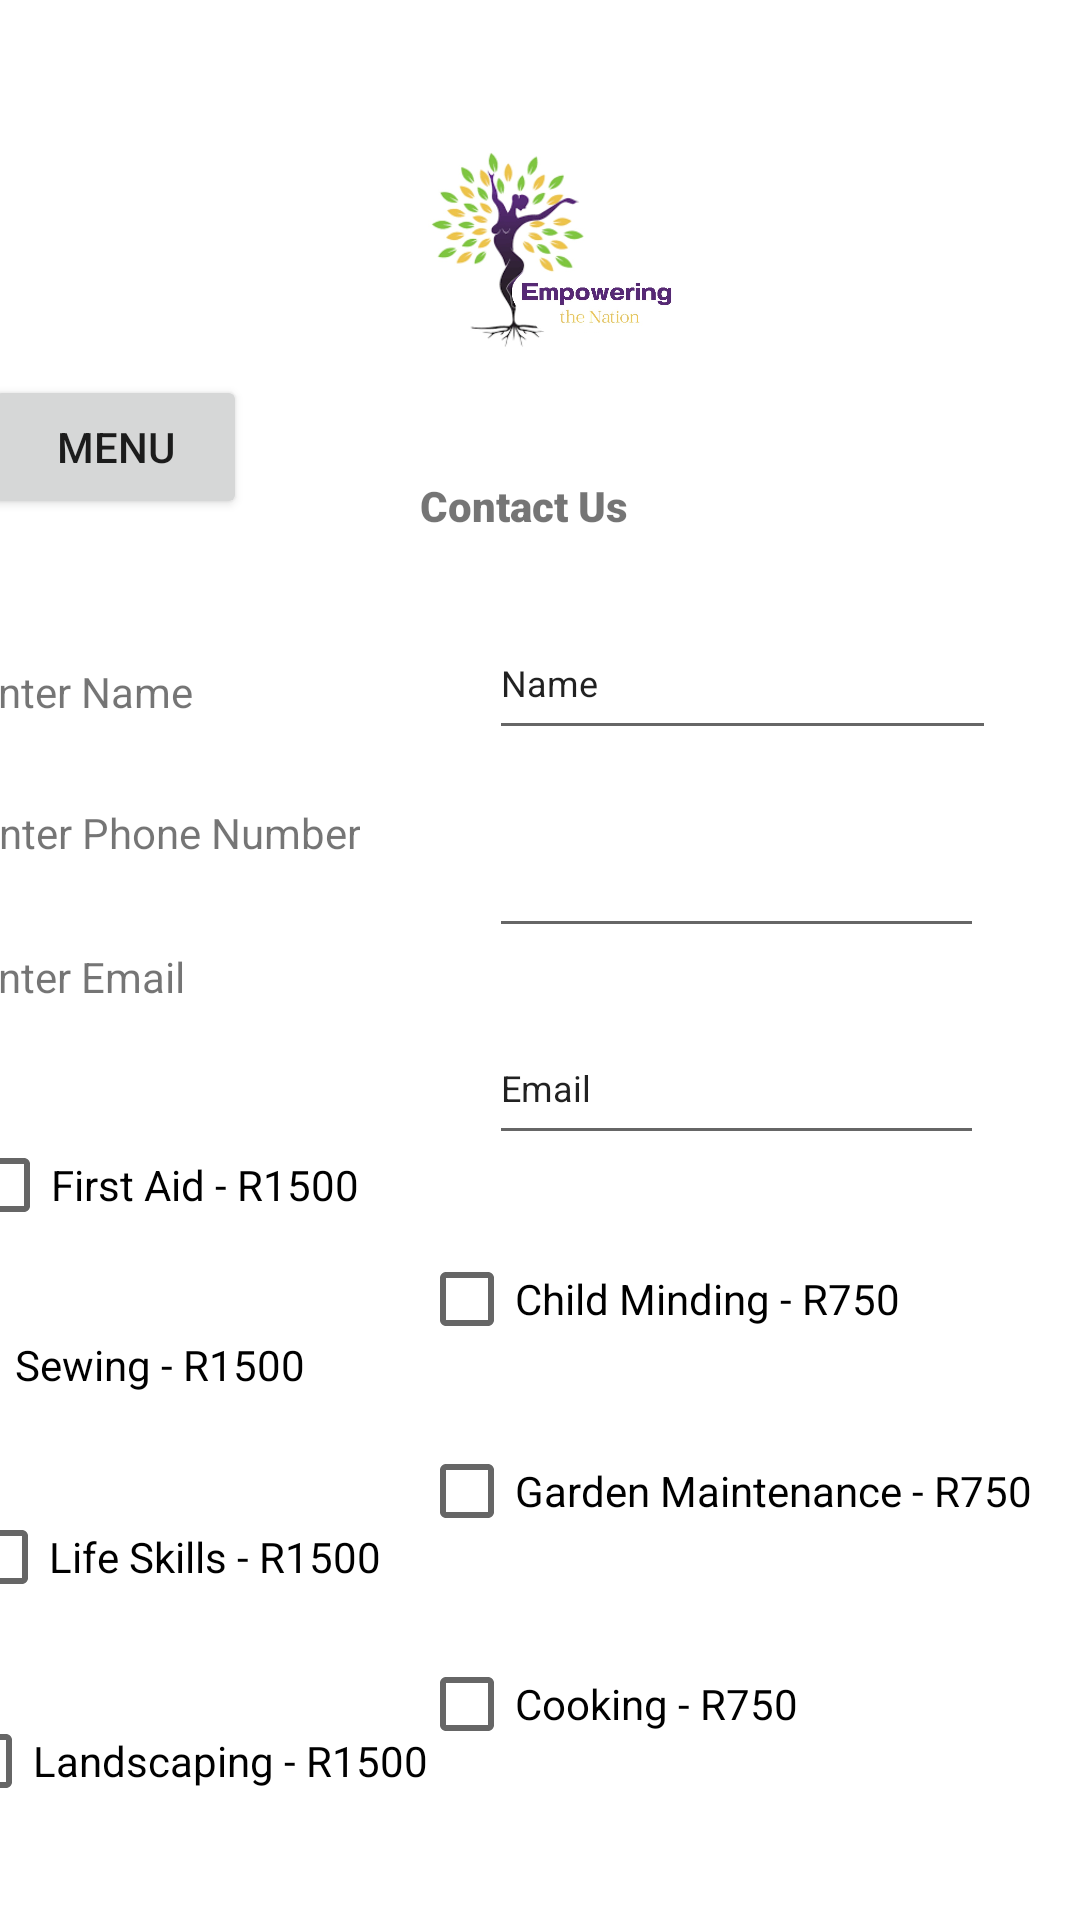

Reconstruct the res/layout file that produces this screen, plus the resources it refers to.
<!-- AndroidManifest.xml: application theme Theme.XHAW5112FINAL -->
<!-- res/layout/activity_contact.xml -->
<?xml version="1.0" encoding="utf-8"?>
<androidx.constraintlayout.widget.ConstraintLayout xmlns:android="http://schemas.android.com/apk/res/android"
    xmlns:app="http://schemas.android.com/apk/res-auto"
    xmlns:tools="http://schemas.android.com/tools"
    android:layout_width="match_parent"
    android:layout_height="match_parent"
    tools:context=".Contact">

    <ImageView
        android:id="@+id/imageView11"
        android:layout_width="149dp"
        android:layout_height="130dp"
        android:layout_marginStart="113dp"
        android:layout_marginTop="16dp"
        android:layout_marginEnd="113dp"
        app:layout_constraintEnd_toEndOf="parent"
        app:layout_constraintStart_toStartOf="parent"
        app:layout_constraintTop_toTopOf="parent"
        app:srcCompat="@drawable/photo_2023_09_26_18_43_59"
        android:contentDescription="TODO" />

    <Button
        android:id="@+id/dropdown01"
        android:layout_width="wrap_content"
        android:layout_height="wrap_content"
        android:layout_marginStart="7dp"
        android:layout_marginTop="125dp"
        android:layout_marginEnd="36dp"
        android:text="@string/menu6"
        app:iconTint="#00BCD4"
        app:layout_constraintEnd_toStartOf="@+id/imageView11"
        app:layout_constraintStart_toStartOf="parent"
        app:layout_constraintTop_toTopOf="parent" />

    <TextView
        android:id="@+id/textView88"
        android:layout_width="wrap_content"
        android:layout_height="wrap_content"
        android:layout_marginStart="77dp"
        android:layout_marginTop="13dp"
        android:layout_marginEnd="170dp"
        android:fontFamily="sans-serif-black"
        android:text="@string/contact_us2"
        android:textStyle="bold"
        app:layout_constraintEnd_toEndOf="parent"
        app:layout_constraintStart_toEndOf="@+id/dropdown01"
        app:layout_constraintTop_toBottomOf="@+id/imageView11" />

    <TextView
        android:id="@+id/textView89"
        android:layout_width="wrap_content"
        android:layout_height="wrap_content"
        android:layout_marginStart="16dp"
        android:layout_marginTop="48dp"
        android:layout_marginEnd="124dp"
        android:text="@string/enter_name"
        app:layout_constraintEnd_toStartOf="@+id/editTextTextPersonName"
        app:layout_constraintStart_toStartOf="parent"
        app:layout_constraintTop_toBottomOf="@+id/dropdown01" />

    <TextView
        android:id="@+id/textView90"
        android:layout_width="wrap_content"
        android:layout_height="wrap_content"
        android:layout_marginStart="16dp"
        android:layout_marginTop="28dp"
        android:layout_marginEnd="68dp"
        android:text="@string/enter_phone_number"
        app:layout_constraintEnd_toStartOf="@+id/editTextNumberSigned"
        app:layout_constraintStart_toStartOf="parent"
        app:layout_constraintTop_toBottomOf="@+id/textView89" />

    <TextView
        android:id="@+id/textView91"
        android:layout_width="wrap_content"
        android:layout_height="wrap_content"
        android:layout_marginStart="16dp"
        android:layout_marginTop="29dp"
        android:layout_marginEnd="127dp"
        android:text="@string/enter_email"
        app:layout_constraintEnd_toStartOf="@+id/editTextTextPersonName3"
        app:layout_constraintStart_toStartOf="parent"
        app:layout_constraintTop_toBottomOf="@+id/textView90" />

    <EditText
        android:id="@+id/editTextTextPersonName"
        android:layout_width="169dp"
        android:layout_height="48dp"
        android:layout_marginTop="24dp"
        android:layout_marginEnd="28dp"
        android:ems="10"
        android:inputType="textPersonName"
        android:text="@string/name"
        android:textSize="12sp"
        app:layout_constraintEnd_toEndOf="parent"
        app:layout_constraintTop_toBottomOf="@+id/textView88"
        android:autofillHints="" />

    <EditText
        android:id="@+id/editTextTextPersonName3"
        android:layout_width="165dp"
        android:layout_height="48dp"
        android:layout_marginTop="21dp"
        android:layout_marginEnd="32dp"
        android:ems="10"
        android:inputType="textPersonName"
        android:text="@string/email"
        android:textSize="12sp"
        app:layout_constraintEnd_toEndOf="parent"
        app:layout_constraintTop_toBottomOf="@+id/editTextNumberSigned"
        android:autofillHints="" />

    <EditText
        android:id="@+id/editTextNumberSigned"
        android:layout_width="165dp"
        android:layout_height="48dp"
        android:layout_marginTop="18dp"
        android:layout_marginEnd="32dp"
        android:ems="10"
        android:inputType="numberSigned"
        android:textSize="12sp"
        app:layout_constraintEnd_toEndOf="parent"
        app:layout_constraintTop_toBottomOf="@+id/editTextTextPersonName"
        tools:ignore="SpeakableTextPresentCheck"
        android:autofillHints="" />

    <CheckBox
        android:id="@+id/checkBox"
        android:layout_width="wrap_content"
        android:layout_height="wrap_content"
        android:layout_marginStart="16dp"
        android:layout_marginTop="36dp"
        android:layout_marginEnd="70dp"
        android:text="@string/first_aid_r1500"
        app:layout_constraintEnd_toStartOf="@+id/checkBox5"
        app:layout_constraintHorizontal_bias="0.387"
        app:layout_constraintStart_toStartOf="parent"
        app:layout_constraintTop_toBottomOf="@+id/textView91" />

    <CheckBox
        android:id="@+id/checkBox2"
        android:layout_width="wrap_content"
        android:layout_height="wrap_content"
        android:layout_marginStart="18dp"
        android:layout_marginTop="12dp"
        android:layout_marginEnd="59dp"
        android:text="@string/sewing_r1500"
        app:layout_constraintEnd_toStartOf="@+id/checkBox6"
        app:layout_constraintHorizontal_bias="0.687"
        app:layout_constraintStart_toStartOf="parent"
        app:layout_constraintTop_toBottomOf="@+id/checkBox" />

    <CheckBox
        android:id="@+id/checkBox3"
        android:layout_width="wrap_content"
        android:layout_height="wrap_content"
        android:layout_marginStart="7dp"
        android:layout_marginTop="16dp"
        android:layout_marginEnd="36dp"
        android:text="@string/life_skills_r1500"
        app:layout_constraintEnd_toStartOf="@+id/checkBox7"
        app:layout_constraintStart_toStartOf="parent"
        app:layout_constraintTop_toBottomOf="@+id/checkBox2" />

    <CheckBox
        android:id="@+id/checkBox4"
        android:layout_width="wrap_content"
        android:layout_height="wrap_content"
        android:layout_marginStart="4dp"
        android:layout_marginTop="20dp"
        android:layout_marginEnd="23dp"
        android:text="@string/landscaping_r1500"
        app:layout_constraintEnd_toStartOf="@+id/checkBox7"
        app:layout_constraintStart_toStartOf="parent"
        app:layout_constraintTop_toBottomOf="@+id/checkBox3" />

    <CheckBox
        android:id="@+id/checkBox5"
        android:layout_width="wrap_content"
        android:layout_height="wrap_content"
        android:layout_marginTop="24dp"
        android:layout_marginEnd="60dp"
        android:text="@string/child_minding_r750"
        app:layout_constraintEnd_toEndOf="parent"
        app:layout_constraintTop_toBottomOf="@+id/editTextTextPersonName3" />

    <CheckBox
        android:id="@+id/checkBox6"
        android:layout_width="wrap_content"
        android:layout_height="wrap_content"
        android:layout_marginTop="16dp"
        android:layout_marginEnd="16dp"
        android:text="@string/garden_maintenance_r750"
        app:layout_constraintEnd_toEndOf="parent"
        app:layout_constraintTop_toBottomOf="@+id/checkBox5" />

    <CheckBox
        android:id="@+id/checkBox7"
        android:layout_width="wrap_content"
        android:layout_height="wrap_content"
        android:layout_marginTop="23dp"
        android:layout_marginEnd="94dp"
        android:text="@string/cooking_r750"
        app:layout_constraintEnd_toEndOf="parent"
        app:layout_constraintTop_toBottomOf="@+id/checkBox6" />

    <Button
        android:id="@+id/button30"
        android:layout_width="wrap_content"
        android:layout_height="wrap_content"
        android:layout_marginStart="60dp"
        android:layout_marginTop="41dp"
        android:layout_marginBottom="29dp"
        android:text="@string/button"
        app:layout_constraintBottom_toBottomOf="parent"
        app:layout_constraintEnd_toStartOf="@+id/textView93"
        app:layout_constraintHorizontal_bias="0.0"
        app:layout_constraintStart_toStartOf="parent"
        app:layout_constraintTop_toBottomOf="@+id/checkBox4"
        app:layout_constraintVertical_bias="0.0" />

    <TextView
        android:id="@+id/textView92"
        android:layout_width="wrap_content"
        android:layout_height="wrap_content"
        android:layout_marginTop="113dp"
        android:layout_marginEnd="137dp"
        android:layout_marginBottom="42dp"
        android:text="@string/total"
        app:layout_constraintBottom_toBottomOf="parent"
        app:layout_constraintEnd_toEndOf="parent"
        app:layout_constraintTop_toBottomOf="@+id/checkBox7" />

    <TextView
        android:id="@+id/textView93"
        android:layout_width="wrap_content"
        android:layout_height="wrap_content"
        android:layout_marginTop="78dp"
        android:layout_marginEnd="119dp"
        android:layout_marginBottom="42dp"
        android:text="@string/total2"
        app:layout_constraintBottom_toBottomOf="parent"
        app:layout_constraintEnd_toEndOf="parent"
        app:layout_constraintTop_toBottomOf="@+id/checkBox7" />
</androidx.constraintlayout.widget.ConstraintLayout>
<!-- resources referenced by this layout -->
<resources>
  <!-- drawable photo_2023_09_26_18_43_59: jpg bitmap (drawable, 69521 bytes) -->
  <string name="button">Button</string>
  <string name="child_minding_r750">Child Minding - R750</string>
  <string name="contact_us2">Contact Us</string>
  <string name="cooking_r750">Cooking - R750</string>
  <string name="email">Email</string>
  <string name="enter_email">Enter Email</string>
  <string name="enter_name">Enter Name</string>
  <string name="enter_phone_number">Enter Phone Number</string>
  <string name="first_aid_r1500">First Aid - R1500</string>
  <string name="garden_maintenance_r750">Garden Maintenance - R750</string>
  <string name="landscaping_r1500">Landscaping - R1500</string>
  <string name="life_skills_r1500">Life Skills - R1500</string>
  <string name="menu6">Menu</string>
  <string name="name">Name</string>
  <string name="sewing_r1500">Sewing - R1500</string>
  <string name="total">Total</string>
  <string name="total2">Total</string>
  <style name="Theme.XHAW5112FINAL" parent="Theme.MaterialComponents.DayNight.DarkActionBar">
          
          <item name="colorPrimary">@color/purple_500</item>
          <item name="colorPrimaryVariant">@color/purple_700</item>
          <item name="colorOnPrimary">@color/white</item>
          
          <item name="colorSecondary">@color/teal_200</item>
          <item name="colorSecondaryVariant">@color/teal_700</item>
          <item name="colorOnSecondary">@color/black</item>
          
          <item name="android:statusBarColor" tools:targetApi="l">?attr/colorPrimaryVariant</item>
          
      </style>
  <!-- not gathered from this repository: default colours our renderer supplied (Android Studio template values) -->
  <color name="purple_500">#FF6200EE</color>
  <color name="purple_700">#FF3700B3</color>
  <color name="teal_200">#FF03DAC5</color>
  <color name="teal_700">#FF018786</color>
  <color name="black">#FF000000</color>
  <color name="white">#FFFFFFFF</color>
</resources>
